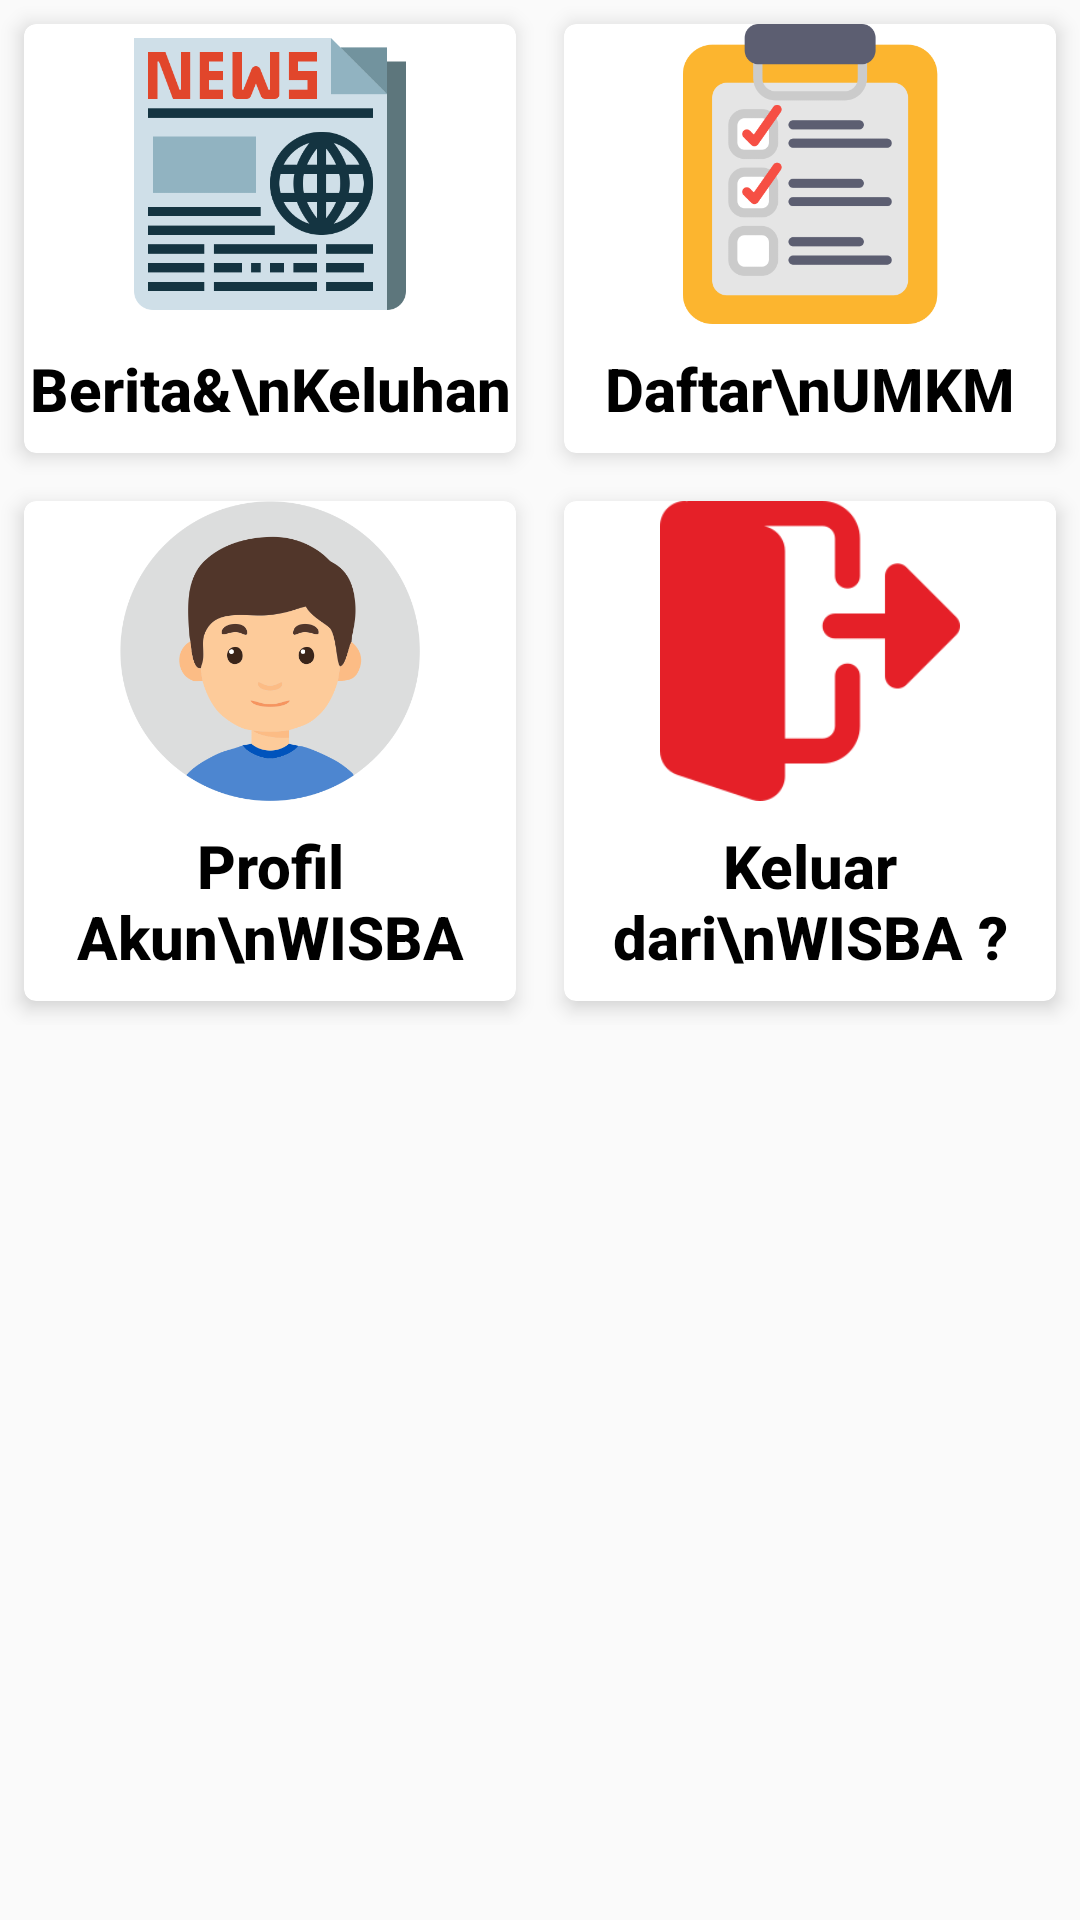

Reconstruct the res/layout file that produces this screen, plus the resources it refers to.
<!-- AndroidManifest.xml: application theme AppTheme -->
<!-- res/layout/fragment_umkm.xml -->
<?xml version="1.0" encoding="utf-8"?>
<FrameLayout xmlns:android="http://schemas.android.com/apk/res/android"
    xmlns:app="http://schemas.android.com/apk/res-auto"
    xmlns:tools="http://schemas.android.com/tools"
    android:layout_width="match_parent"
    android:layout_height="match_parent"
    tools:context=".fragment.UmkmFragment">

    
    <LinearLayout
        android:id="@+id/divcontainerKontenKosong"
        android:layout_width="match_parent"
        android:layout_height="match_parent"
        android:visibility="gone">
        

        <TextView
            android:layout_width="match_parent"
            android:layout_height="match_parent"
            android:fontFamily="sans-serif-medium"
            android:gravity="center"
            android:text="Konten ini belum tersedia"
            android:textColor="@android:color/holo_red_dark"
            android:textSize="20dp" />
    </LinearLayout>

    <LinearLayout
        android:id="@+id/divcontainerKonten"
        android:layout_width="match_parent"
        android:layout_height="match_parent"
        android:orientation="vertical"
        android:visibility="visible">

        <LinearLayout
            android:layout_width="match_parent"
            android:layout_height="wrap_content"
            android:orientation="horizontal">

            <android.support.v7.widget.CardView
                android:id="@+id/cvKlikInformasi"
                android:layout_width="match_parent"
                android:layout_height="wrap_content"
                android:layout_margin="8dp"
                android:layout_weight="1"
                app:cardCornerRadius="4dp"
                app:cardElevation="4dp">

                <LinearLayout
                    android:layout_width="match_parent"
                    android:layout_height="wrap_content"
                    android:orientation="vertical">

                    <ImageView
                        android:id="@+id/ivUMKMInformasi"
                        android:layout_width="match_parent"
                        android:layout_height="100dp"
                        android:src="@drawable/news" />

                    <TextView
                        android:id="@+id/tvUMKMInformasi"
                        android:layout_width="match_parent"
                        android:layout_height="wrap_content"
                        android:layout_marginTop="8dp"
                        android:layout_marginBottom="8dp"
                        android:fontFamily="sans-serif-medium"
                        android:gravity="center"
                        android:text="Berita&amp;\nKeluhan"
                        android:textColor="@android:color/black"
                        android:textSize="20dp"
                        android:textStyle="bold" />

                </LinearLayout>

            </android.support.v7.widget.CardView>
            <android.support.v7.widget.CardView
                android:id="@+id/cvKlikdaftar"
                android:layout_width="match_parent"
                android:layout_height="wrap_content"
                android:layout_margin="8dp"
                android:layout_weight="1"
                app:cardCornerRadius="4dp"
                app:cardElevation="4dp">

                <LinearLayout
                    android:layout_width="match_parent"
                    android:layout_height="wrap_content"
                    android:orientation="vertical">

                    <ImageView
                        android:id="@+id/ivUMKMDaftar"
                        android:layout_width="match_parent"
                        android:layout_height="100dp"
                        android:src="@drawable/daftar_umkm_2" />

                    <TextView
                        android:id="@+id/tvUMKMDaftar"
                        android:layout_width="match_parent"
                        android:layout_height="wrap_content"
                        android:layout_marginTop="8dp"
                        android:layout_marginBottom="8dp"
                        android:fontFamily="sans-serif-medium"
                        android:gravity="center"
                        android:text="Daftar\nUMKM"
                        android:textColor="@android:color/black"
                        android:textSize="20dp"
                        android:textStyle="bold" />

                </LinearLayout>

            </android.support.v7.widget.CardView>

        </LinearLayout>
        <LinearLayout
            android:layout_width="match_parent"
            android:layout_height="wrap_content"
            android:orientation="horizontal">

            <android.support.v7.widget.CardView
                android:layout_width="match_parent"
                android:layout_height="wrap_content"
                android:layout_margin="8dp"
                android:id="@+id/cvKlikProfil"
                android:layout_weight="1"
                app:cardCornerRadius="4dp"
                app:cardElevation="4dp">

                <LinearLayout
                    android:layout_width="match_parent"
                    android:layout_height="wrap_content"
                    android:orientation="vertical">

                    <ImageView
                        android:layout_width="match_parent"
                        android:layout_height="100dp"
                        android:src="@drawable/user" />

                    <TextView
                        android:layout_width="match_parent"
                        android:layout_height="wrap_content"
                        android:layout_marginTop="8dp"
                        android:layout_marginBottom="8dp"
                        android:fontFamily="sans-serif-medium"
                        android:gravity="center"
                        android:text="Profil Akun\nWISBA"
                        android:textColor="@android:color/black"
                        android:textSize="20dp"
                        android:textStyle="bold" />

                </LinearLayout>

            </android.support.v7.widget.CardView>
            <android.support.v7.widget.CardView
                android:id="@+id/cvKlikLogout"
                android:layout_width="match_parent"
                android:layout_height="wrap_content"
                android:layout_margin="8dp"
                android:layout_weight="1"
                app:cardCornerRadius="4dp"
                app:cardElevation="4dp">

                <LinearLayout
                    android:layout_width="match_parent"
                    android:layout_height="wrap_content"
                    android:orientation="vertical">

                    <ImageView
                        android:layout_width="match_parent"
                        android:layout_height="100dp"
                        android:src="@drawable/logout" />

                    <TextView
                        android:layout_width="match_parent"
                        android:layout_height="wrap_content"
                        android:layout_marginTop="8dp"
                        android:layout_marginBottom="8dp"
                        android:fontFamily="sans-serif-medium"
                        android:gravity="center"
                        android:text="Keluar dari\nWISBA ?"
                        android:textColor="@android:color/black"
                        android:textSize="20dp"
                        android:textStyle="bold" />

                </LinearLayout>

            </android.support.v7.widget.CardView>

        </LinearLayout>


    </LinearLayout>
</FrameLayout>
<!-- resources referenced by this layout -->
<resources>
  <!-- drawable daftar_umkm_2: png bitmap (drawable, 18470 bytes) -->
  <!-- drawable logout: png bitmap (drawable, 3166 bytes) -->
  <!-- drawable news: png bitmap (drawable, 15810 bytes) -->
  <!-- drawable user: png bitmap (drawable, 36468 bytes) -->
  <style name="AppTheme" parent="Theme.AppCompat.Light.DarkActionBar">
          
          <item name="colorPrimary">@color/colorPrimary</item>
          <item name="colorPrimaryDark">@color/colorPrimaryDark</item>
          <item name="colorAccent">@color/colorAccent</item>
      </style>
  <color name="colorPrimary">#E52028</color>
  <color name="colorPrimaryDark">#00574B</color>
  <color name="colorAccent">#00A1E9</color>
</resources>
